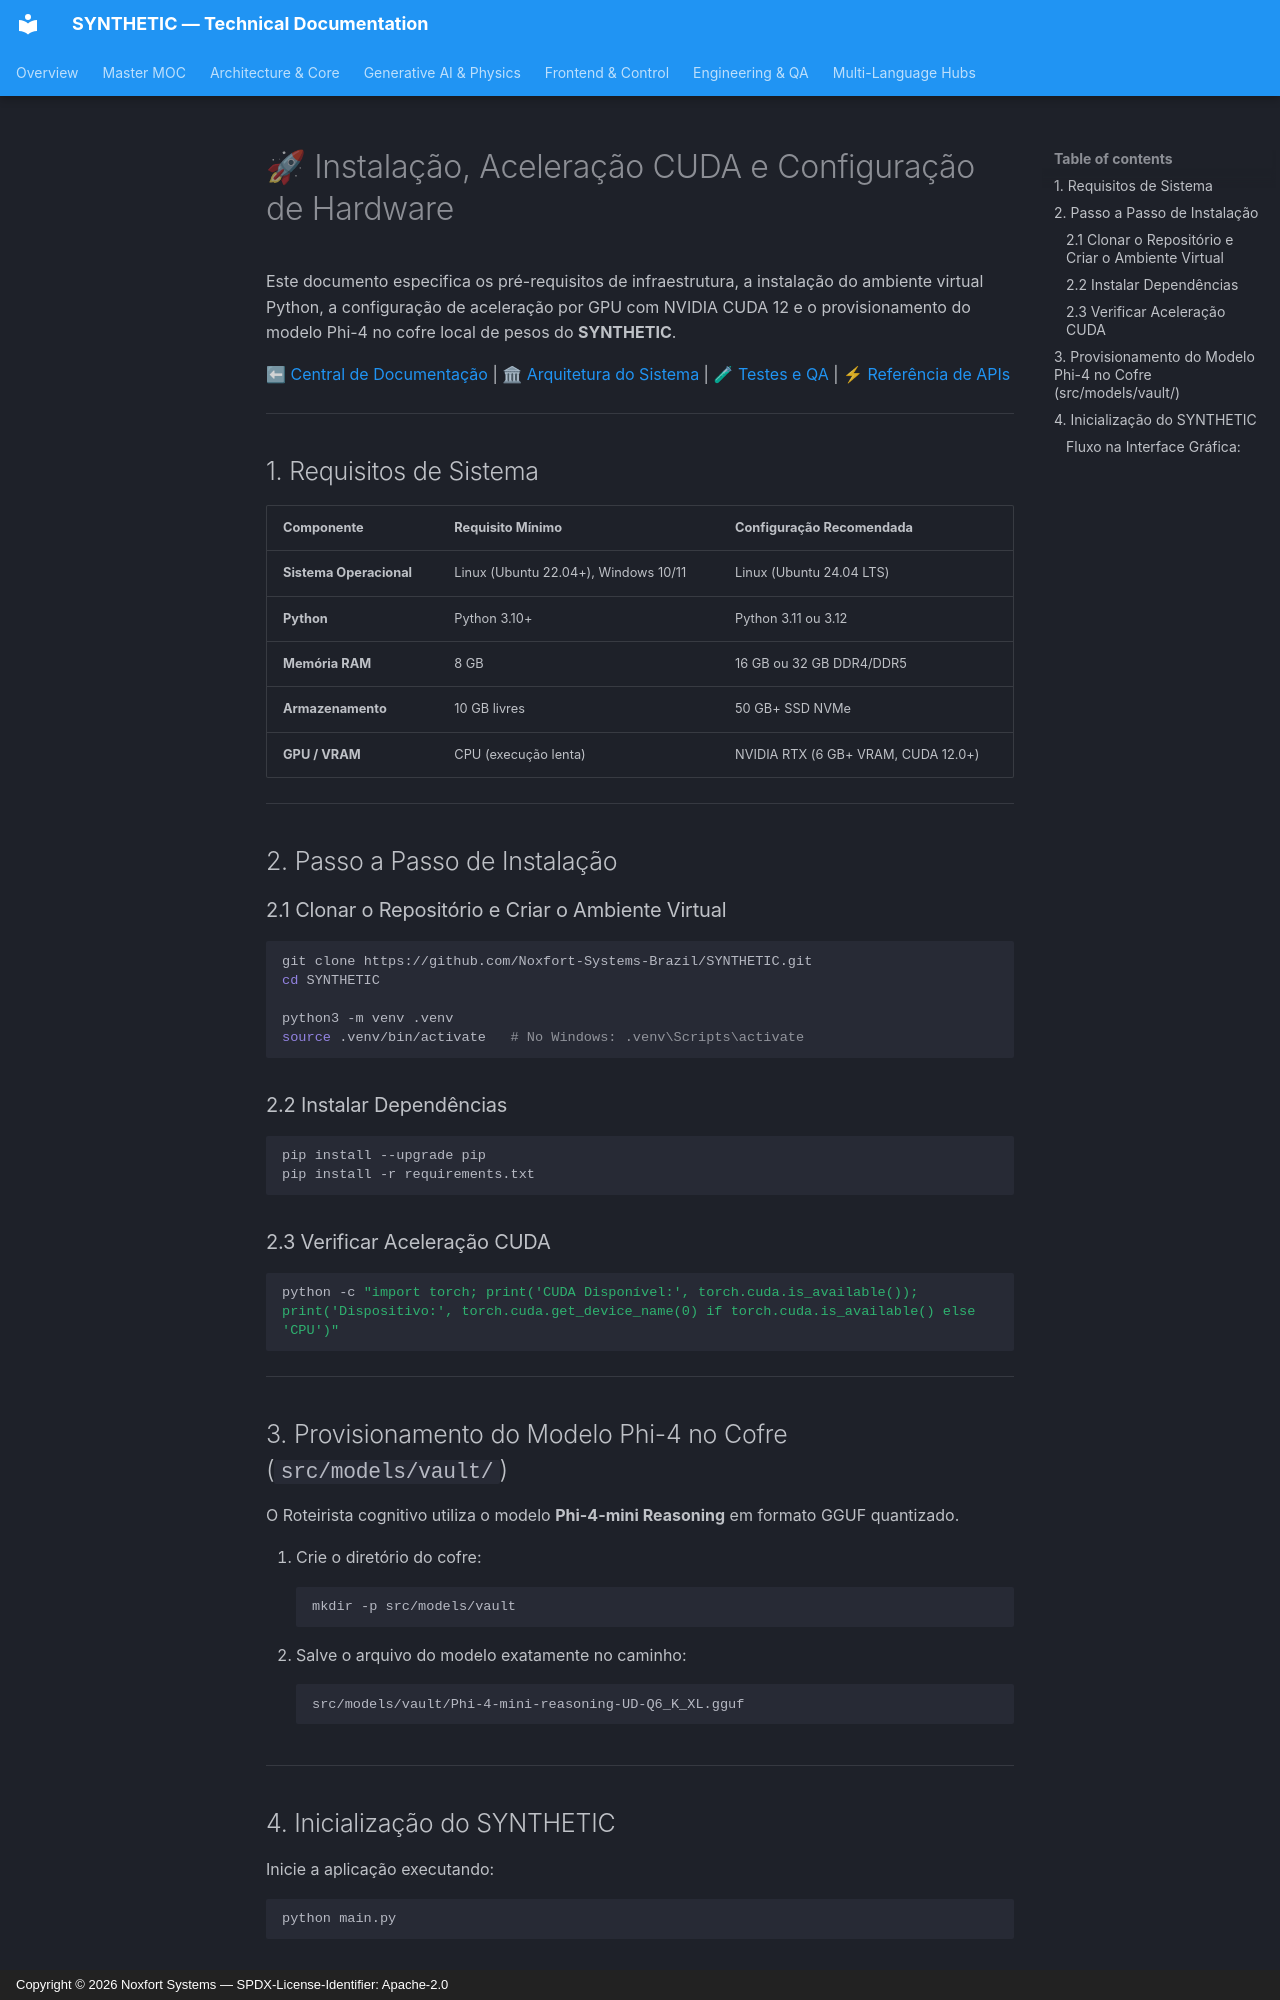

repository: Noxfort-Systems-Brazil/SYNTHETIC · page: pt-br/deployment_and_setup/index.html · generator: mkdocs · copyright: Copyright © 2026 Noxfort Systems — SPDX-License-Identifier: Apache-2.0

<!-- SPDX-FileCopyrightText: 2026 Noxfort Systems <gabriel.moraes@noxfortsystems.com> -->
<!-- SPDX-License-Identifier: Apache-2.0 -->

# 🚀 Instalação, Aceleração CUDA e Configuração de Hardware

Este documento especifica os pré-requisitos de infraestrutura, a instalação do ambiente virtual Python, a configuração de aceleração por GPU com NVIDIA CUDA 12 e o provisionamento do modelo Phi-4 no cofre local de pesos do **SYNTHETIC**.

⬅ [Central de Documentação](README.md) | 🏛 [Arquitetura do Sistema](architecture.md) | 🧪 [Testes e QA](testing.md) | ⚡ [Referência de APIs](api_reference.md)

---

## 1. Requisitos de Sistema

| Componente | Requisito Mínimo | Configuração Recomendada |
|---|---|---|
| **Sistema Operacional** | Linux (Ubuntu 22.04+), Windows 10/11 | Linux (Ubuntu 24.04 LTS) |
| **Python** | Python 3.10+ | Python 3.11 ou 3.12 |
| **Memória RAM** | 8 GB | 16 GB ou 32 GB DDR4/DDR5 |
| **Armazenamento** | 10 GB livres | 50 GB+ SSD NVMe |
| **GPU / VRAM** | CPU (execução lenta) | NVIDIA RTX (6 GB+ VRAM, CUDA 12.0+) |

---

## 2. Passo a Passo de Instalação

### 2.1 Clonar o Repositório e Criar o Ambiente Virtual
```bash
git clone https://github.com/Noxfort-Systems-Brazil/SYNTHETIC.git
cd SYNTHETIC

python3 -m venv .venv
source .venv/bin/activate   # No Windows: .venv\Scripts\activate
```

### 2.2 Instalar Dependências
```bash
pip install --upgrade pip
pip install -r requirements.txt
```

### 2.3 Verificar Aceleração CUDA
```bash
python -c "import torch; print('CUDA Disponível:', torch.cuda.is_available()); print('Dispositivo:', torch.cuda.get_device_name(0) if torch.cuda.is_available() else 'CPU')"
```

---

## 3. Provisionamento do Modelo Phi-4 no Cofre (`src/models/vault/`)

O Roteirista cognitivo utiliza o modelo **Phi-4-mini Reasoning** em formato GGUF quantizado.

1. Crie o diretório do cofre:
   ```bash
   mkdir -p src/models/vault
   ```
2. Salve o arquivo do modelo exatamente no caminho:
   ```text
   src/models/vault/Phi-4-mini-reasoning-UD-Q6_K_XL.gguf
   ```

---

## 4. Inicialização do SYNTHETIC

Inicie a aplicação executando:
```bash
python main.py
```
